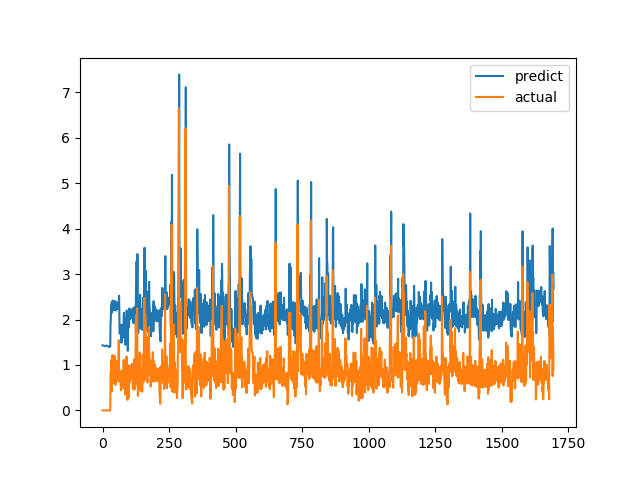

The data file committed next to this chart (first rows):
predict, actual
1.434, 0.0
1.431, 0.0
1.429, 0.0
1.427, 0.0
1.424, 0.0
1.422, 0.0
1.421, 0.0
1.42, 0.0
1.42, 0.0
1.42, 0.0
1.421, 0.0
1.421, 0.0
1.421, 0.0
1.421, 0.0
1.422, 0.0
1.424, 0.0
1.425, 0.0
1.425, 0.0
1.424, 0.0
1.42, 0.0
1.414, 0.0
1.408, 0.0
1.402, 0.0
1.399, 0.0
1.398, 0.0
1.399, 0.0
1.4, 0.0
1.402, 0.0
1.404, 0.0
1.407, 0.0
1.901, 0.6915
1.977, 0.8558
2.298, 0.7094
2.247, 1.015
2.35, 1.116
2.384, 0.4183
2.154, 1.002
2.349, 1.219
2.417, 1.143
2.39, 0.6528
2.228, 0.6747
2.235, 0.601
2.209, 0.6695
2.234, 0.6538
2.227, 0.7814
2.269, 1.206
2.411, 0.8469
2.286, 0.8286
2.283, 0.6482
2.225, 0.5624
2.2, 0.7183
2.258, 1.1
2.388, 0.9542
2.342, 0.729
2.265, 0.6694
2.243, 0.8631
2.304, 0.6465
2.229, 0.8223
2.287, 0.9236
2.319, 0.8301
... 1,636 more rows
